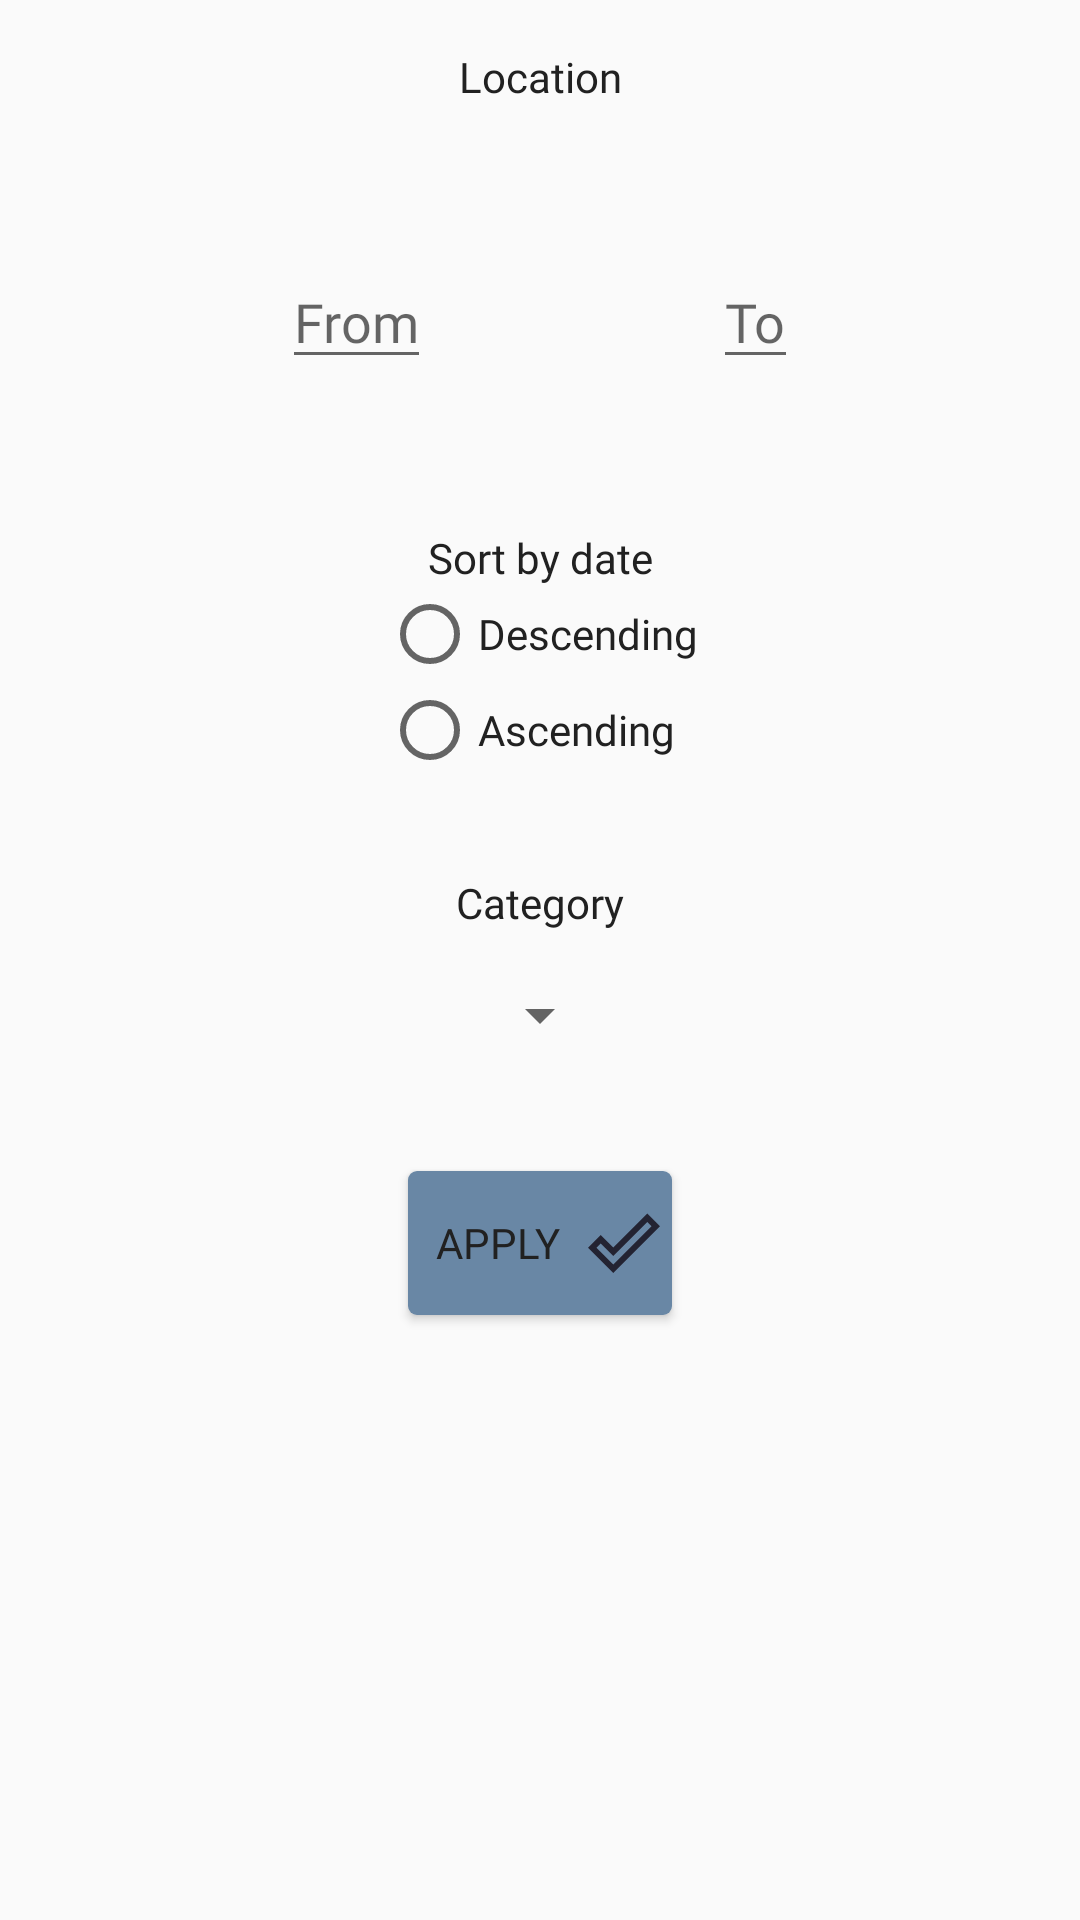

Reconstruct the res/layout file that produces this screen, plus the resources it refers to.
<!-- AndroidManifest.xml: application theme AppTheme -->
<!-- res/layout/fragment_filters.xml -->
<?xml version="1.0" encoding="utf-8"?>
<ScrollView xmlns:android="http://schemas.android.com/apk/res/android"
    xmlns:app="http://schemas.android.com/apk/res-auto"
    android:layout_width="match_parent"
    android:layout_height="match_parent">

    <androidx.constraintlayout.widget.ConstraintLayout
        android:layout_width="match_parent"
        android:layout_height="wrap_content">

        <androidx.appcompat.widget.AppCompatTextView
            android:id="@+id/textView"
            android:layout_width="wrap_content"
            android:layout_height="wrap_content"
            android:layout_marginTop="@dimen/space_16"
            android:fontFamily="@font/montserrat"
            android:text="@string/cena"
            android:textColor="@color/primary_text"
            app:layout_constraintEnd_toEndOf="parent"
            app:layout_constraintHorizontal_bias="0.5"
            app:layout_constraintStart_toStartOf="parent"
            app:layout_constraintTop_toTopOf="parent" />

        <EditText
            android:id="@+id/cenaOd"
            android:layout_width="wrap_content"
            android:layout_height="wrap_content"
            android:layout_marginTop="@dimen/space_50"
            android:autofillHints="@string/cena_od"
            android:fontFamily="@font/montserrat"
            android:hint="@string/cena_od"
            android:inputType="number"
            android:textColor="@color/primary_text"
            app:layout_constraintEnd_toStartOf="@+id/cenaDo"
            app:layout_constraintHorizontal_bias="0.5"
            app:layout_constraintStart_toStartOf="parent"
            app:layout_constraintTop_toBottomOf="@+id/textView" />

        <EditText
            android:id="@+id/cenaDo"
            android:layout_width="wrap_content"
            android:layout_height="wrap_content"
            android:layout_marginTop="@dimen/space_50"
            android:autofillHints="@string/cena_do"
            android:fontFamily="@font/montserrat"
            android:hint="@string/cena_do"
            android:inputType="number"
            android:textColor="@color/primary_text"
            app:layout_constraintEnd_toEndOf="parent"
            app:layout_constraintHorizontal_bias="0.5"
            app:layout_constraintStart_toEndOf="@+id/cenaOd"
            app:layout_constraintTop_toBottomOf="@+id/textView" />

        <androidx.appcompat.widget.AppCompatTextView
            android:id="@+id/textView3"
            android:layout_width="wrap_content"
            android:layout_height="wrap_content"
            android:layout_marginTop="@dimen/space_50"
            android:fontFamily="@font/montserrat"
            android:text="@string/sortiraj_po_ceni"
            android:textColor="@color/primary_text"
            app:layout_constraintEnd_toEndOf="parent"
            app:layout_constraintHorizontal_bias="0.5"
            app:layout_constraintStart_toStartOf="parent"
            app:layout_constraintTop_toBottomOf="@+id/cenaOd" />

        <RadioGroup
            android:layout_width="wrap_content"
            android:layout_height="wrap_content"
            android:layout_marginBottom="32dp"
            android:fontFamily="@font/montserrat"
            android:textColor="@color/primary_text"
            app:layout_constraintBottom_toTopOf="@id/kategorijaLabel"
            app:layout_constraintEnd_toEndOf="parent"
            app:layout_constraintHorizontal_bias="0.5"
            app:layout_constraintStart_toStartOf="parent"
            app:layout_constraintTop_toBottomOf="@+id/textView3">

            <androidx.appcompat.widget.AppCompatRadioButton
                android:id="@+id/opadajuce"
                android:layout_width="match_parent"
                android:layout_height="wrap_content"
                android:fontFamily="@font/montserrat"
                android:text="@string/opadajuce"
                android:textColor="@color/primary_text" />

            <androidx.appcompat.widget.AppCompatRadioButton
                android:id="@+id/rastuce"
                android:layout_width="match_parent"
                android:layout_height="wrap_content"
                android:fontFamily="@font/montserrat"
                android:text="@string/rastuce"
                android:textColor="@color/primary_text" />
        </RadioGroup>

        <androidx.appcompat.widget.AppCompatButton
            android:id="@+id/primeni"
            android:layout_width="wrap_content"
            android:layout_height="wrap_content"
            android:layout_marginBottom="60dp"
            android:background="@drawable/mybutton"
            android:drawableEnd="@drawable/ic_done"
            android:drawableRight="@drawable/ic_done"
            android:drawablePadding="@dimen/space_4"
            android:fontFamily="@font/montserrat"
            android:padding="@dimen/space_4"
            android:text="@string/primeni"
            android:textColor="@color/primary_text"
            app:layout_constraintBottom_toBottomOf="parent"
            app:layout_constraintEnd_toEndOf="parent"
            app:layout_constraintHorizontal_bias="0.5"
            app:layout_constraintStart_toStartOf="parent" />

        <androidx.appcompat.widget.AppCompatTextView
            android:id="@+id/kategorijaLabel"
            android:layout_width="wrap_content"
            android:layout_height="wrap_content"
            android:layout_marginTop="@dimen/space_16"
            android:layout_marginBottom="@dimen/space_16"
            android:fontFamily="@font/montserrat"
            android:text="@string/kategorija"
            android:textColor="@color/primary_text"
            app:layout_constraintBottom_toTopOf="@+id/kategorija"
            app:layout_constraintEnd_toEndOf="parent"
            app:layout_constraintStart_toStartOf="parent" />

        <androidx.appcompat.widget.AppCompatSpinner
            android:id="@+id/kategorija"
            android:layout_width="wrap_content"
            android:layout_height="wrap_content"
            android:layout_marginTop="@dimen/space_16"
            android:layout_marginBottom="@dimen/space_40"
            android:fontFamily="@font/montserrat"
            android:textColor="@color/primary_text"
            app:layout_constraintBottom_toTopOf="@+id/primeni"
            app:layout_constraintEnd_toEndOf="parent"
            app:layout_constraintStart_toStartOf="parent" />
    </androidx.constraintlayout.widget.ConstraintLayout>
</ScrollView>
<!-- resources referenced by this layout -->
<resources>
  <color name="primary_text">#212121</color>
  <dimen name="space_16">16dp</dimen>
  <dimen name="space_4">4dp</dimen>
  <dimen name="space_40">40dp</dimen>
  <dimen name="space_50">50dp</dimen>
  <!-- drawable ic_done (drawable) -->
  <vector xmlns:android="http://schemas.android.com/apk/res/android"
      android:width="24dp"
      android:height="24dp"
      android:tint="#232332"
      android:viewportWidth="24"
      android:viewportHeight="24">
      <path
          android:fillColor="#FF000000"
          android:pathData="M19.77,5.03l1.4,1.4L8.43,19.17l-5.6,-5.6 1.4,-1.4 4.2,4.2L19.77,5.03m0,-2.83L8.43,13.54l-4.2,-4.2L0,13.57 8.43,22 24,6.43 19.77,2.2z" />
  </vector>
  <!-- drawable mybutton (drawable) -->
  <?xml version="1.0" encoding="utf-8"?>
  <selector xmlns:android="http://schemas.android.com/apk/res/android">
      <item android:state_pressed="true">
          <shape android:shape="rectangle">
              <corners android:radius="3dip" />
              <solid android:color="@color/colorPrimary" />
          </shape>
      </item>
      <item>
          <shape android:shape="rectangle">
              <corners android:radius="3dip" />
              <solid android:color="@color/colorPrimary" />
          </shape>
      </item>
  </selector>
  <string name="cena">Location</string>
  <string name="cena_do">To</string>
  <string name="cena_od">From</string>
  <string name="kategorija">Category</string>
  <string name="opadajuce">Descending</string>
  <string name="primeni">Apply</string>
  <string name="rastuce">Ascending</string>
  <string name="sortiraj_po_ceni">Sort by date</string>
  <style name="AppTheme" parent="Theme.AppCompat.DayNight.DarkActionBar">
          <item name="colorPrimary">@color/colorPrimary</item>
          <item name="colorPrimaryDark">@color/colorPrimaryDark</item>
          <item name="colorAccent">@color/colorAccent</item>
      </style>
  <color name="colorPrimary">#FF6987A5</color>
  <color name="colorPrimaryDark">#FF6987A5</color>
  <color name="colorAccent">#CADDDB</color>
</resources>
